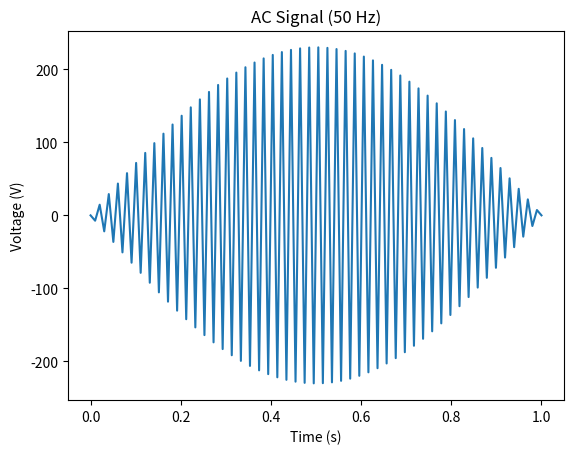

Python code for this plot:
# Script 12: Signal Plotter

import numpy as np
import matplotlib.pyplot as plt

t = np.linspace(0, 1, 100)
signal = 230 * np.sin(2 * np.pi * 50 * t)

plt.plot(t, signal)
plt.xlabel("Time (s)")
plt.ylabel("Voltage (V)")
plt.title("AC Signal (50 Hz)")
plt.show()
